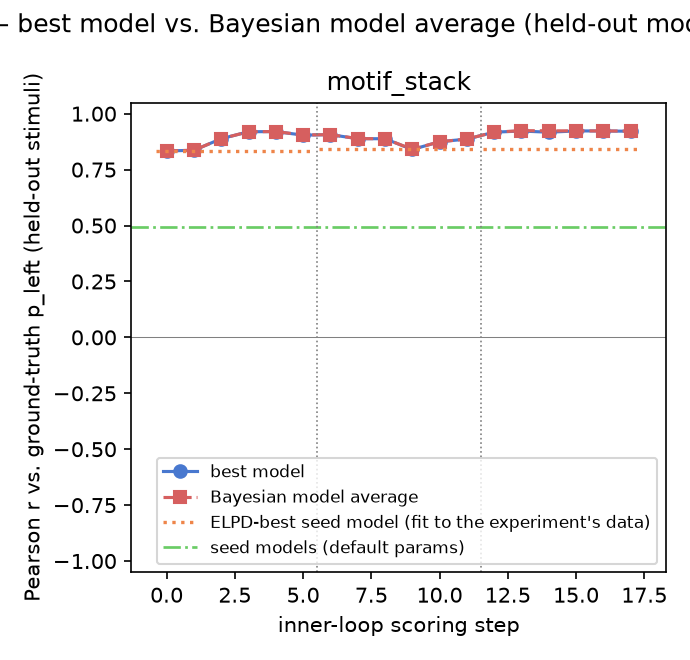

The data file committed next to this chart (first rows):
gt_model, experiment, step, iteration, global_step, best_model, pearson_r, rmse, kl_regret, bias, calib_slope, calib_intercept, pearson_r_bma, rmse_bma, kl_regret_bma, bias_bma, calib_slope_bma, calib_intercept_bma, incumbent_changed, incumbent_is_discovered, n_eval_excluded, eval_excluded_models
motif_stack, 1, 0, , 0, local_representativeness, 0.8335, 0.1568, 0.06052, 0.002211, 0.7042, 0.1502, 0.8335, 0.1568, 0.06052, 0.002211, 0.7042, 0.1502, False, False, 0, 
motif_stack, 1, 1, 0, 1, length_accumulating_irregularity, 0.8364, 0.1564, 0.06038, 0.00199, 0.7493, 0.1274, 0.8363, 0.1565, 0.06044, 0.002751, 0.7497, 0.1279, True, True, 0, 
motif_stack, 1, 2, 1, 2, half_symmetry_representativeness, 0.8881, 0.1312, 0.04277, 0.003584, 0.8325, 0.08737, 0.8881, 0.1312, 0.04277, 0.003584, 0.8325, 0.08737, True, True, 0, 
motif_stack, 1, 3, 2, 3, exact_half_duplication_representativenes…, 0.9193, 0.1117, 0.03121, 0.001466, 0.8343, 0.08433, 0.9193, 0.1117, 0.03121, 0.001467, 0.8343, 0.08432, True, True, 0, 
motif_stack, 1, 4, 3, 4, alternation_gated_half_duplication, 0.9201, 0.1111, 0.03071, 0.001834, 0.8472, 0.07827, 0.9201, 0.1111, 0.03068, 0.001832, 0.847, 0.07836, True, True, 0, 
motif_stack, 1, 5, 4, 5, convex_prototype_gated_duplication, 0.904, 0.1221, 0.03807, 0.002275, 0.8629, 0.07083, 0.9048, 0.1216, 0.0377, 0.002226, 0.8645, 0.06998, True, True, 1, iter4_candidate2
motif_stack, 2, 0, , 6, convex_prototype_gated_duplication, 0.9063, 0.1208, 0.03659, 0.00316, 0.8664, 0.06998, 0.9063, 0.1208, 0.03659, 0.00316, 0.8664, 0.06998, False, True, 0, 
motif_stack, 2, 1, 0, 7, streak_penalized_convex_prototype, 0.8883, 0.1304, 0.04212, 0.003035, 0.8088, 0.09868, 0.8888, 0.1302, 0.04199, 0.003095, 0.8103, 0.09799, True, True, 0, 
motif_stack, 2, 2, 1, 8, alternation_stretch_penalized_prototype, 0.888, 0.1305, 0.04219, 0.003048, 0.7966, 0.1048, 0.888, 0.1305, 0.04218, 0.003048, 0.7966, 0.1048, True, True, 0, 
motif_stack, 2, 3, 2, 9, streak_onset_increment_prototype, 0.8399, 0.1553, 0.05957, 0.003474, 0.7653, 0.1209, 0.8408, 0.1549, 0.05932, 0.003451, 0.7673, 0.1198, True, True, 0, 
motif_stack, 2, 4, 3, 10, alternation_onset_streak_onset_prototype, 0.8745, 0.1382, 0.0471, 0.002944, 0.8035, 0.1012, 0.8745, 0.1382, 0.0471, 0.002944, 0.8035, 0.1012, True, True, 0, 
motif_stack, 2, 5, 4, 11, mirror_fold_duplication_prototype, 0.8865, 0.1352, 0.04945, 0.003488, 0.8864, 0.06031, 0.8865, 0.1352, 0.04945, 0.003488, 0.8864, 0.06031, True, True, 0, 
motif_stack, 3, 0, , 12, mirror_fold_duplication_prototype, 0.9173, 0.1134, 0.03225, 0.004524, 0.8708, 0.06916, 0.9173, 0.1134, 0.03225, 0.004524, 0.8708, 0.06916, False, True, 0, 
motif_stack, 3, 1, 0, 13, alternation_gated_mirror_fold, 0.9226, 0.1099, 0.03003, 0.004917, 0.8796, 0.06516, 0.9242, 0.1088, 0.02945, 0.004857, 0.8819, 0.06392, True, True, 1, running_tally_drift_balance
motif_stack, 3, 2, 1, 14, switch_rate_shift_stationarity, 0.9171, 0.1139, 0.03217, 0.005177, 0.8814, 0.0645, 0.9235, 0.1093, 0.0297, 0.005171, 0.8835, 0.06344, True, True, 0, 
motif_stack, 3, 3, 2, 15, stationary_chunk_grouping, 0.923, 0.11, 0.0302, 0.004978, 0.8947, 0.05763, 0.9232, 0.1099, 0.03018, 0.004996, 0.8954, 0.05733, True, True, 1, noisy_flip_encoding; windowed_bayesian_b…
motif_stack, 3, 4, 3, 16, difference_detection_guessing, 0.9227, 0.1106, 0.03066, 0.004949, 0.9025, 0.0537, 0.9228, 0.1103, 0.0304, 0.004119, 0.8976, 0.05535, True, True, 1, noisy_flip_chunk_grouping; noisy_flip_en…
motif_stack, 3, 5, 4, 17, terminal_heads_landing, 0.9215, 0.1113, 0.03104, 0.004865, 0.8975, 0.05612, 0.9223, 0.1107, 0.03072, 0.004597, 0.8993, 0.05498, True, True, 1, noisy_flip_chunk_grouping
